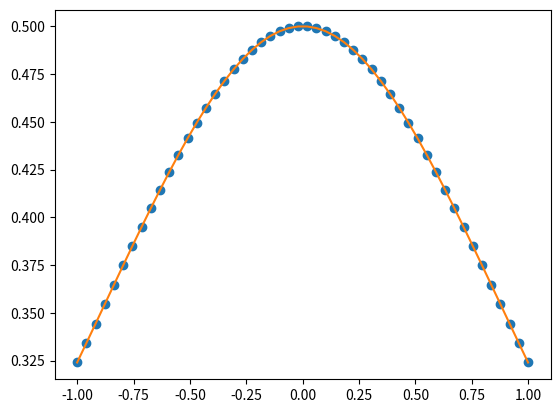

Write Python code to recreate this figure.
# Equation y'' = -y + \frac{2(y')^2}{y} -1 < x<1
# Boundary condition y(-1) = y(1) = \frac{1}{e + e^{-1}} \approx 0.32403
# Exacto solution y(x) = \frac{1}{e^x + e^{-x}}

# We write y'=z = f_1(x,y,z)
# z' = -y +\frac{2z^2}{y}

import numpy as np
from scipy.integrate import odeint

# defining the derivative


def f(u, x):
    y, z = u
    f1, f2 = z, -y + 2 * z ** 2 / y
    return [f1, f2]


x = np.linspace(-1, 1, 50)
y0 = 1 / (np.e + 1 / np.e)  # initial value of y
z1, z2 = 0.1, 0.3  # two initial guess values of z


u = [y0, z1]  # packing with 1st gues value

sol = odeint(f, u, x)
print(sol)
w1 = sol[:, 0][-1]  # value of y at eh end point

tol = 0.00001

for i in range(1000):
    u = [y0, z2]  # packing with 2nd guess value
    sol = odeint(f, u, x)
    w2 = sol[:, 0][-1]

    if abs(w1 - w2) < tol:
        break

    z1, z2 = z2, z2 + (z2 - z1) / (w2 - w1) * (y0 - w2)
    w1 = w2

import matplotlib.pyplot as plt

plt.plot(x, sol[:, 0], "o")
plt.plot(x, 1 / (np.exp(x) + np.exp(-x)))
plt.show()
